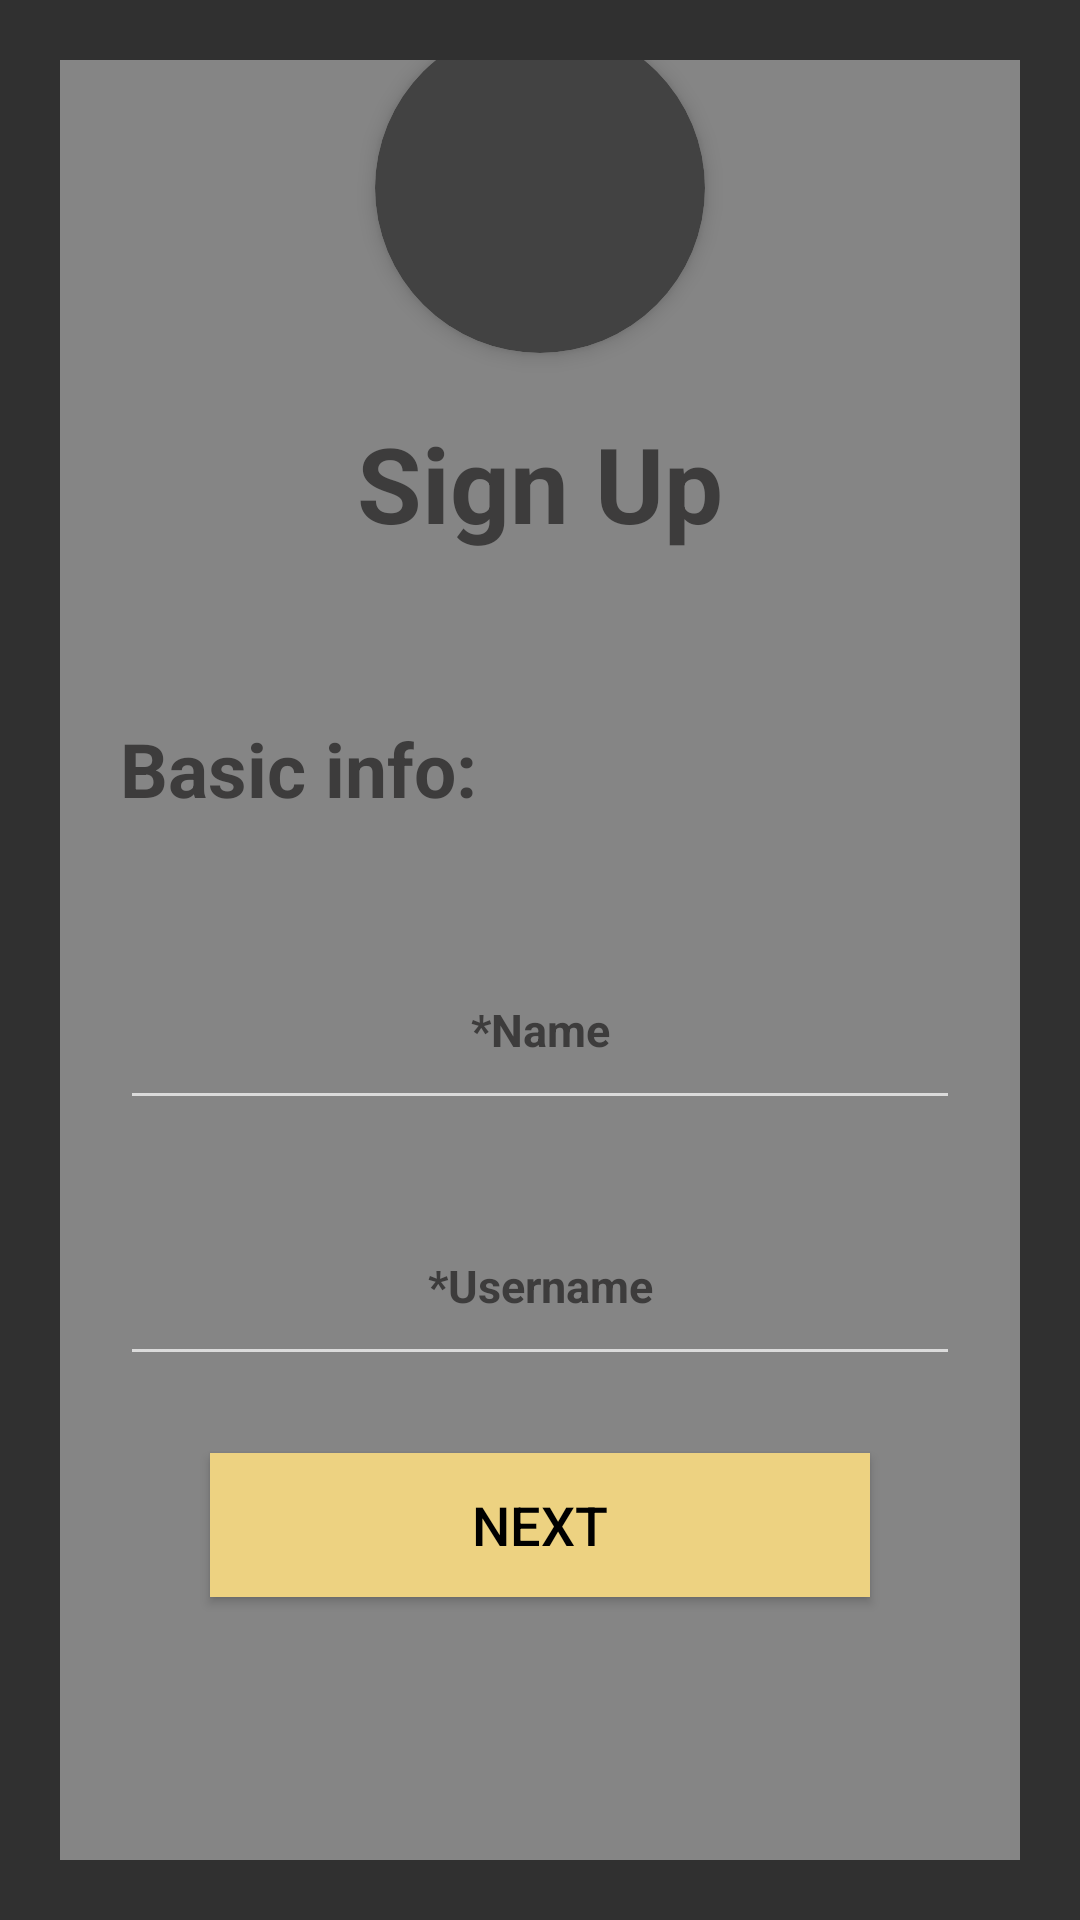

The Android layout XML behind this screen, and the referenced resources:
<!-- AndroidManifest.xml: application theme Theme.AppCompat -->
<!-- res/layout/activity_sign_up.xml -->
<?xml version="1.0" encoding="utf-8"?>
<androidx.constraintlayout.widget.ConstraintLayout xmlns:android="http://schemas.android.com/apk/res/android"
    xmlns:app="http://schemas.android.com/apk/res-auto"
    xmlns:tools="http://schemas.android.com/tools"
    android:layout_width="match_parent"
    android:layout_height="match_parent"
    tools:context=".Sign_up.SignUpActivity">

    <LinearLayout
        android:layout_width="match_parent"
        android:layout_height="match_parent"
        android:orientation="vertical">

        <LinearLayout
            android:id="@+id/signupPage"
            android:layout_width="match_parent"
            android:layout_height="match_parent"
            android:background="@drawable/ic_launcher_background"
            android:gravity="center"
            android:orientation="vertical"
            android:padding="20dp"
            tools:ignore="UselessParent">

            <LinearLayout
                android:id="@+id/signupContainer"
                android:layout_width="match_parent"
                android:layout_height="665dp"
                android:layout_marginTop="40dp"
                android:layout_marginBottom="40dp"
                android:background="@color/Sign_up_container"
                android:orientation="vertical"
                android:padding="20dp">

                <ImageButton
                    android:id="@+id/backButton"
                    android:layout_width="wrap_content"
                    android:layout_height="wrap_content"
                    android:background="?android:attr/selectableItemBackground"
                    android:contentDescription="Back"
                    android:src="@drawable/ic_action_back" />


                <androidx.cardview.widget.CardView
                    android:id="@+id/card_view_profile_image"
                    android:layout_width="110dp"
                    android:layout_height="110dp"
                    android:layout_gravity="center"
                    android:layout_marginTop="0dp"
                    android:layout_marginBottom="20dp"
                    app:cardCornerRadius="75dp"
                    app:cardElevation="4dp">

                    <ImageView
                        android:id="@+id/profile_image"
                        android:layout_width="match_parent"
                        android:layout_height="match_parent"
                        android:scaleType="centerCrop" />

                </androidx.cardview.widget.CardView>

                <TextView
                    android:id="@+id/title"
                    android:layout_width="match_parent"
                    android:layout_height="wrap_content"
                    android:gravity="center"
                    android:text="@string/SignUp_sign_up"
                    android:textColor="@color/Sign_up_text_color"
                    android:textSize="35sp"
                    android:textStyle="bold" />

                <LinearLayout
                    android:id="@+id/signupForm"
                    android:layout_width="match_parent"
                    android:layout_height="250dp"
                    android:layout_marginTop="35dp"
                    android:orientation="vertical">

                    <TextView
                        android:id="@+id/basic_info"
                        android:layout_width="wrap_content"
                        android:layout_height="wrap_content"
                        android:layout_marginTop="20dp"
                        android:text="@string/SignUp_Basic_info"
                        android:textColor="@color/Sign_up_text_color"
                        android:textSize="25sp"
                        android:textStyle="bold" />

                    <EditText
                        android:id="@+id/Sign_up_name"
                        android:layout_width="match_parent"
                        android:layout_height="wrap_content"
                        android:layout_marginTop="40dp"
                        android:gravity="center"
                        android:hint="@string/SignUp_name"
                        android:textColorHint="@color/Sign_up_text_color"
                        android:maxLines="1"
                        android:minHeight="48dp"
                        android:padding="20dp"
                        android:textColor="@color/Sign_up_text_color"
                        android:textSize="15sp"
                        android:textStyle="bold" />

                    <EditText
                        android:id="@+id/Sign_up_username"
                        android:layout_width="match_parent"
                        android:layout_height="wrap_content"
                        android:layout_marginTop="25dp"
                        android:gravity="center"
                        android:hint="@string/SignUp_username"
                        android:textColorHint="@color/Sign_up_text_color"
                        android:maxLines="1"
                        android:minHeight="48dp"
                        android:padding="20dp"
                        android:textColor="@color/Sign_up_text_color"
                        android:textSize="15sp"
                        android:textStyle="bold" />

                </LinearLayout>

                <Button
                    android:id="@+id/buttonNext"
                    android:layout_width="match_parent"
                    android:layout_height="wrap_content"
                    android:layout_gravity="center_horizontal"
                    android:layout_marginLeft="30dp"
                    android:layout_marginTop="15dp"
                    android:layout_marginRight="30dp"
                    android:background="@color/Sign_up_button"
                    android:paddingLeft="15dp"
                    android:paddingRight="15dp"
                    android:text="@string/SignUp_next"
                    android:textColor="#000000"
                    android:textSize="18sp" />

                <LinearLayout
                    android:id="@+id/fieldBtns"
                    android:layout_width="match_parent"
                    android:layout_height="100dp"
                    android:layout_marginTop="40dp"
                    android:orientation="vertical">

                </LinearLayout>


            </LinearLayout>

        </LinearLayout>

        </LinearLayout>


</androidx.constraintlayout.widget.ConstraintLayout>
<!-- resources referenced by this layout -->
<resources>
  <color name="Sign_up_button">#EDD281</color>
  <color name="Sign_up_container">#69ffffff</color>
  <color name="Sign_up_text_color">#3d3c3c</color>
  <string name="SignUp_Basic_info" translatable="false">Basic info:</string>
  <string name="SignUp_name" translatable="false">*Name</string>
  <string name="SignUp_next" translatable="false">Next</string>
  <string name="SignUp_sign_up" translatable="false">Sign Up</string>
  <string name="SignUp_username" translatable="false">*Username</string>
</resources>
